Run: headless pygame with SDL's dummy video driver; simulated clock (each Clock.tick advances the game by its frame time, no real sleeping); random seed 0; keys injected as events and as key.get_pressed() state; mouse plan: one left click at the window centre at the start of phase 2, then a move to the lower-right quarter at the start of phase 3.
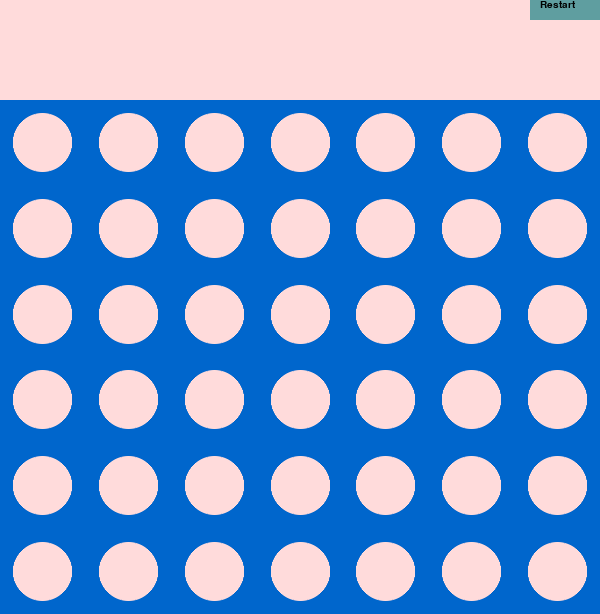
Frame 1 of 4 · flips 1–60 · no input
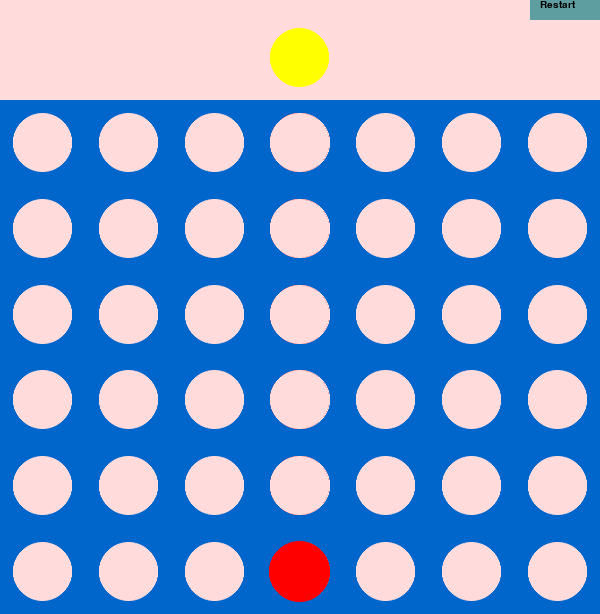
Frame 2 of 4 · flips 61–180 · clicked the window centre · tapped SPACE, RETURN · held RIGHT (→), D
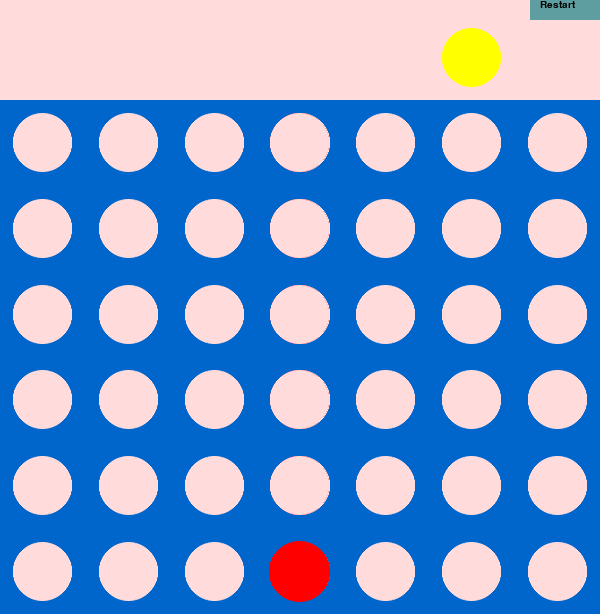
Frame 3 of 4 · flips 181–300 · moved the mouse to the lower-right quarter · held DOWN (↓), S
Frame 4 of 4 · flips 301–420 · held LEFT (←), A, UP (↑), W · screen unchanged from frame 3, image omitted

The pygame program that drew these frames:

import pygame
from pygame.locals import *
from pygame import gfxdraw
pygame.init()
#Defining constants
WHITE = (255, 219, 219)
LIGHTBLUE = (0, 102, 204)
RED = (255, 0, 0)
YELLOW = (255, 255, 0)
CADETBLUE = (95,158,160)
TURNCOLOURS = (RED, YELLOW)
players = ("Red", "Yellow")
pygame.display.set_caption("Connect 4")
display_width = 600
turn_number = 1 #Red's turn
display_height = int(display_width/7*6)
screen = pygame.display.set_mode((display_width, display_height + 100))
screen.fill(WHITE)
box_length = display_width/7
game_end = False
x_coord_list = [[int(display_width*x/7), int(display_width*(x+1)/7)] for x in range(7)]
y_coord_list = [[int((display_height*(x/6)) + 100), int((display_height*((x+1)/6))+ 100)] for x in range(6)][::-1]
#restart button
pygame.draw.rect(screen, CADETBLUE, pygame.Rect(530 ,0 , 70, 20))
myfont = pygame.font.SysFont('Comic Sans MS', 15)
textsurface = myfont.render('Restart', True, (0, 0, 0))
screen.blit(textsurface,(540,0))
done = False
game_state = [[0 for x in range(7)] for y in range(6)]
def drawCircle(x, y, r, colour):
    pygame.gfxdraw.aacircle(screen, x, y, r, colour)
    pygame.gfxdraw.filled_circle(screen, x, y, r, colour)
def resetPlayArea():
    pygame.draw.rect(screen, LIGHTBLUE, pygame.Rect(0, 100, display_width, display_height))
    for x in range(1, 8):
        for y in range(1, 7):
            drawCircle(int(display_width*x/7-box_length/2), int((display_height*y/6) +100 -box_length/2 ), 29, WHITE)

resetPlayArea()
def checkWin(lst):
   return lst == [1, 1, 1, 1] or lst == [2, 2, 2, 2]
print(game_state)
def checkWin2(x_pos, y_pos):
    check_win = [game_state[y_pos - y][x_pos] for y in range(4) if y_pos >=3] # check for win downwords
    if checkWin(check_win):
        return True
    for x in range(4): # check for win horizontally
        check_win = game_state[y_pos][x:x+4]
        #print(check_win)
        if checkWin(check_win):
            return True
    for y in range(4): # check for win diagonally negative gradient
        check_win = [game_state[y_pos+x-y][x_pos-x+y] for x in range(4) if y_pos+x-y <= 5 and y_pos+x-y>= 0 and x_pos-x+y>= 0 and x_pos-x+y<= 6]
        if checkWin(check_win):
            return True
    for y in range(4): # check for win diagonally positive gradient
        check_win = [game_state[y_pos+x-y][x_pos+x-y] for x in range(4) if y_pos+x+-y <= 5 and y_pos+x-y>= 0 and x_pos+x-y>= 0 and x_pos+x-y<= 6]
        #print(check_win)
        if checkWin(check_win):
            return True
def endGame(x):
    global game_end
    pygame.draw.rect(screen, WHITE, pygame.Rect(0, 25, display_width, 75))
    myfont = pygame.font.SysFont('Comic Sans MS', 25)
    if x == 'win':
        win_text = myfont.render('{player} wins'.format(player = players[turn_number - 1]), True, (0, 0, 0))
        screen.blit(win_text,(250,40))
    elif x == 'draw':
        win_text = myfont.render('Draw', True, (0, 0, 0))
        screen.blit(win_text,(275,40))
    game_end = True
while not done:
    for event in pygame.event.get():
        if event.type == QUIT:
            done = True
        mos_x, mos_y = pygame.mouse.get_pos()
        for pos ,(x1, x2) in enumerate(x_coord_list):
            if mos_x>=x1 and mos_x<x2 and not game_end:
                x_pos = pos
                pygame.draw.rect(screen, WHITE, pygame.Rect(0, 25, display_width, 75))
                drawCircle(int((x1+x2)/2), int(100-(box_length/2)), 29, TURNCOLOURS[turn_number - 1])
                break #save a bit of time
        if event.type == MOUSEBUTTONDOWN :
            print(mos_x, mos_y)
            if mos_x>= 530 and mos_y<=20:
                resetPlayArea()
                game_end = False
                game_state = [[0 for x in range(7)] for y in range(6)]
                turn_number = 1
                continue
            if not game_end:
                for y_pos, y in enumerate(game_state):
                    if y[x_pos] == 0:
                        game_state[y_pos][x_pos] = turn_number
                        pygame.draw.rect(screen, WHITE, pygame.Rect(0, 25, display_width, 75))
                        for y_animation in range(5, y_pos, -1): #Animation
                            drawCircle(int((x_coord_list[x_pos][0]+x_coord_list[x_pos][1])/2 ), int((y_coord_list[y_animation][0]+y_coord_list[y_animation][1])/2 ), 29, TURNCOLOURS[turn_number - 1])
                            pygame.display.update()
                            pygame.time.wait(50)
                            drawCircle(int((x_coord_list[x_pos][0]+x_coord_list[x_pos][1])/2 ), int((y_coord_list[y_animation][0]+y_coord_list[y_animation][1])/2 ), 29, WHITE)
                            pygame.display.update()
                        #Draw actual placement
                        drawCircle(int((x_coord_list[x_pos][0]+x_coord_list[x_pos][1])/2 ), int((y_coord_list[y_pos][0]+y_coord_list[y_pos][1])/2 ), 30, TURNCOLOURS[turn_number - 1])
                        if checkWin2(x_pos, y_pos):
                            endGame('win')
                        if turn_number == 1:
                            turn_number = 2
                        elif turn_number ==2:
                            turn_number = 1
                        break
            #Draw detect
            pygame.event.clear(MOUSEBUTTONDOWN)
            raw_list = [x for y_set in game_state for x in y_set]
            if 0 not in raw_list:
                endGame('draw')

    pygame.display.update()
